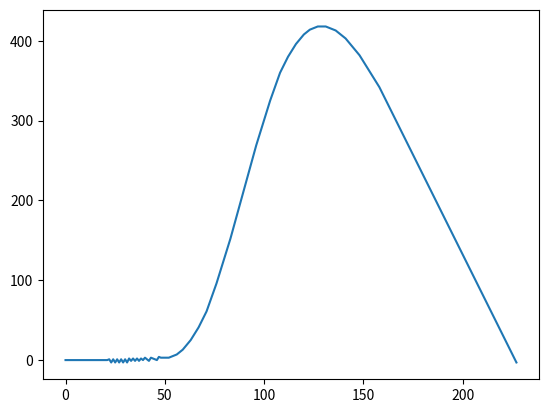

This chart was generated by the following Python code:
import numpy as  np
# import pandas as pd
import matplotlib.pyplot as plt


total = 1000

hour = 3
minutes = hour*60
segundos = minutes*60
time = list(range(0, minutes+1))

def dist_normal(mu, std, t):
    f1= 1/(std * (2*np.pi)**(1/2))
    norm = []

    for i in t:
        norm.append(f1* np.exp(-0.5 * ((i-mu)/std)**2 ))
    
    return norm

def line(arrive, server):
    # print(1)
    
    wait_time = []
    len_line = []
    len_line.append(arrive[0])

    i=1
    validation = False

    # print(i)
    while validation == False:
        # print()
        if i <= (len(arrive)-1):
            if len_line[i-1] <= 0:
                add =  arrive[i]
                len_line.append(add)
            else:
                add = len_line[i-1]+ arrive[i] - server
                len_line.append(add)
        else:
            if len_line[i-1] <= 0:
                validation = True
            else :
                add = len_line[i-1] - server
                len_line.append(add)

            # print('3')
            
         
        i = i+1

    return len_line 


distr = dist_normal(mu = minutes/2 , std = 30 ,t = time)


distr = [ int(i * total) for i in distr]
scale  = total/sum(distr)
# print(sum(distr))
distr = [ int(i * scale) for i in distr]




print(sum(distr))

df = line(distr,5)
print(len(df))

print(df)


plt.plot(list(range(0, len(df))),df)
plt.show()
    
print(len(df))

